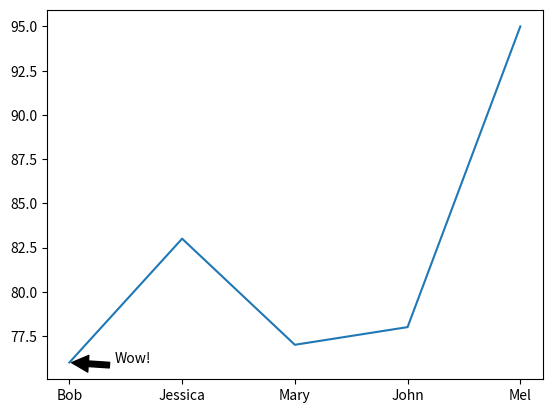

Here is the Python script that generated this plot:
#!/usr/bin/env python
# coding: utf-8

# In[4]:


import pandas as pd
names = ['Bob','Jessica','Mary','John','Mel']
grades = [76,83,77,78,95]
GradeList = zip(names,grades)
df1 = pd.DataFrame(data = list(GradeList),columns=['Names', 'Grades'])
df1.head()

import matplotlib.pyplot as plt
plt.plot('Names','Grades',data=df1)
y= df1['Grades'][df1['Names']=='Bob']
plt.annotate('Wow!',xy=('Bob',y.values),xytext=(y.index.values+0.4,y.values),arrowprops=dict(facecolor='black',shrink=0.05))
plt.show()


# In[ ]:





# In[ ]:





# In[ ]:





# In[ ]:




